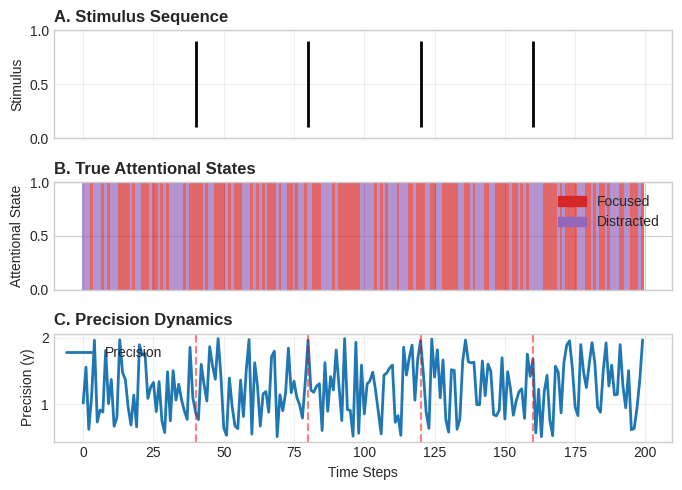
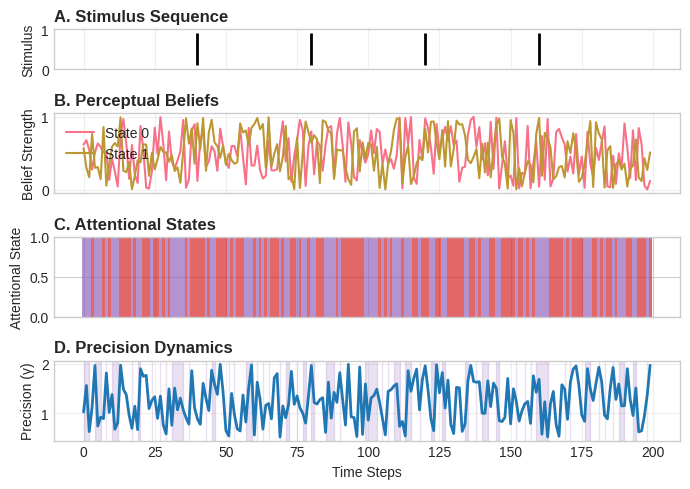
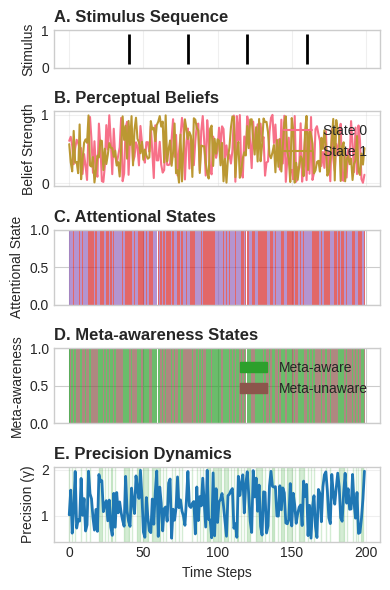
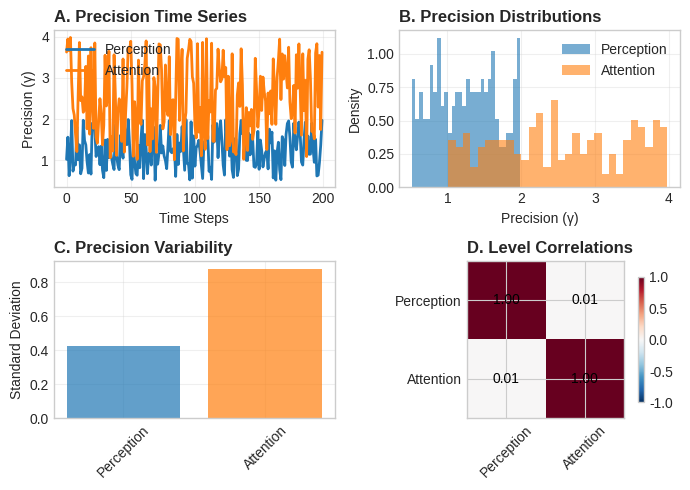
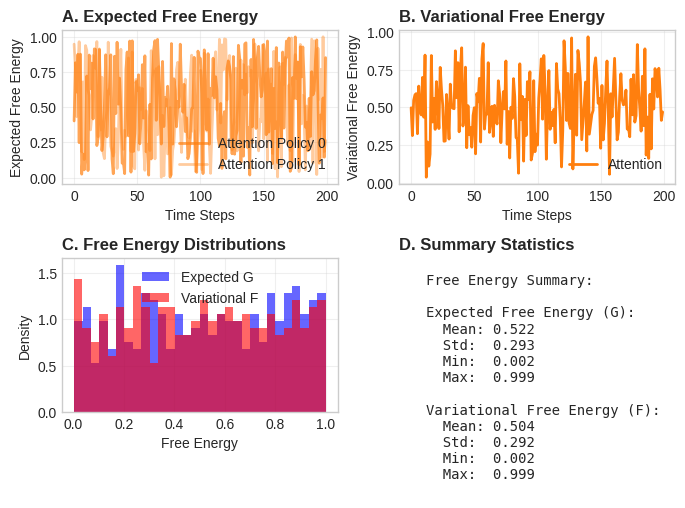
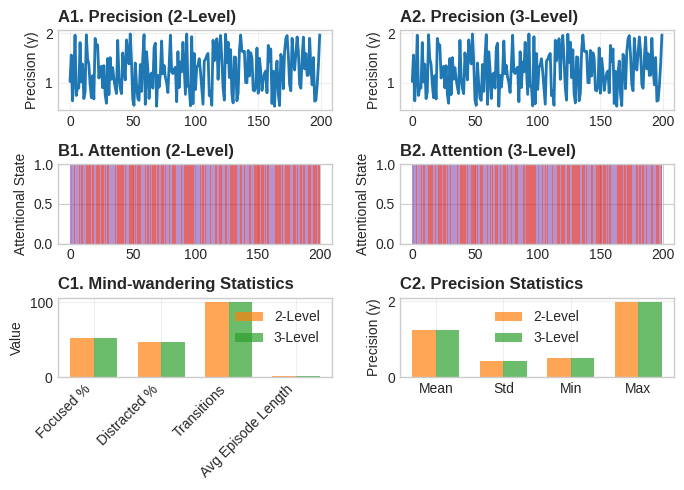

These figures' Python source, in order:
#!/usr/bin/env python3
# -*- coding: utf-8 -*-
"""
Figure Generation Module for Meta-Aware-2

Comprehensive visualization system for generating publication-quality figures
from meta-awareness simulation results. Supports reproduction of all figures
from Sandved-Smith et al. (2021) and custom analysis visualizations.

Part of the meta-aware-2 "golden spike" GNN-specified executable implementation.
"""

import json
from pathlib import Path
from typing import Any, Dict, List, Tuple, Union

import matplotlib.patches as patches
import matplotlib.pyplot as plt
import numpy as np
import seaborn as sns
from matplotlib.colors import LinearSegmentedColormap

# Set style for publication-quality figures
plt.style.use("seaborn-v0_8-whitegrid")
sns.set_palette("husl")


class FigureGenerator:
    """
    Publication-quality figure generator for meta-awareness simulations.
    """

    def __init__(
        self,
        output_dir: Union[str, Path] = "./figures",
        dpi: int = 300,
        figure_format: str = "png",
    ):
        """
        Initialize figure generator.

        Args:
            output_dir: Directory for saving figures
            dpi: Figure resolution
            figure_format: Output format (png, pdf, svg, etc.)
        """
        self.output_dir = Path(output_dir)
        self.output_dir.mkdir(parents=True, exist_ok=True)

        self.dpi = dpi
        self.figure_format = figure_format

        # Set up color schemes
        self._setup_color_schemes()

        # Figure size presets
        self.figure_sizes = {
            "single_column": (3.5, 2.5),
            "double_column": (7.0, 5.0),
            "square": (4.0, 4.0),
            "wide": (8.0, 3.0),
            "tall": (4.0, 6.0),
        }

    def _setup_color_schemes(self):
        """Set up publication-quality color schemes."""
        # Color scheme for different model levels
        self.level_colors = {
            "perception": "#1f77b4",  # Blue
            "attention": "#ff7f0e",  # Orange
            "meta_awareness": "#2ca02c",  # Green
            "level_1": "#1f77b4",
            "level_2": "#ff7f0e",
            "level_3": "#2ca02c",
        }

        # Color scheme for states
        self.state_colors = {
            "focused": "#d62728",  # Red
            "distracted": "#9467bd",  # Purple
            "meta_on": "#2ca02c",  # Green
            "meta_off": "#8c564b",  # Brown
        }

        # Precision colormap
        self.precision_cmap = LinearSegmentedColormap.from_list(
            "precision", ["#440154", "#31688e", "#35b779", "#fde725"]
        )

        # Free energy colormap
        self.free_energy_cmap = LinearSegmentedColormap.from_list(
            "free_energy",
            ["#0d0887", "#6a00a8", "#b12a90", "#e16462", "#fca636", "#f0f921"],
        )

    def generate_figure_7(
        self, results: Dict[str, Any], save_name: str = "figure_7_fixed_attention"
    ) -> Path:
        """
        Generate Figure 7: Fixed attention schedule (Sandved-Smith et al. 2021).

        Args:
            results: Simulation results dictionary
            save_name: Output filename (without extension)

        Returns:
            Path to saved figure
        """
        fig, axes = plt.subplots(
            3,
            1,
            figsize=self.figure_sizes["double_column"],
            sharex=True,
            height_ratios=[1, 1, 1],
        )

        time_steps = results["time_steps"]
        time_range = np.arange(time_steps)

        # Extract data
        stimulus_sequence = results["stimulus_sequence"]
        true_states = results["true_states"]
        precision_values = results["precision_values"]

        # Panel A: Stimulus sequence
        ax = axes[0]
        ax.eventplot(
            [np.where(stimulus_sequence == 1)[0]],
            lineoffsets=0.5,
            linelengths=0.8,
            linewidths=2,
            colors=["black"],
            label="Oddball stimulus",
        )
        ax.set_ylim(0, 1)
        ax.set_ylabel("Stimulus")
        ax.set_title("A. Stimulus Sequence", fontweight="bold", loc="left")
        ax.grid(True, alpha=0.3)

        # Panel B: Attentional states
        ax = axes[1]
        attention_level = self._get_attention_level_name(results)
        if attention_level in true_states:
            att_states = true_states[attention_level]

            # Create color-coded time series
            for t in range(time_steps):
                color = (
                    self.state_colors["focused"]
                    if att_states[t] == 0
                    else self.state_colors["distracted"]
                )
                ax.bar(t, 1, width=1, color=color, alpha=0.7, edgecolor="none")

        ax.set_ylim(0, 1)
        ax.set_ylabel("Attentional State")
        ax.set_title("B. True Attentional States", fontweight="bold", loc="left")

        # Create legend
        focused_patch = patches.Patch(
            color=self.state_colors["focused"], label="Focused"
        )
        distracted_patch = patches.Patch(
            color=self.state_colors["distracted"], label="Distracted"
        )
        ax.legend(handles=[focused_patch, distracted_patch], loc="upper right")

        # Panel C: Precision dynamics
        ax = axes[2]
        perception_level = self._get_perception_level_name(results)
        if perception_level in precision_values:
            precision_ts = precision_values[perception_level]
            ax.plot(
                time_range,
                precision_ts,
                linewidth=2,
                color=self.level_colors["perception"],
                label="Precision",
            )

            # Highlight oddball times
            oddball_times = np.where(stimulus_sequence == 1)[0]
            for oddball_t in oddball_times:
                ax.axvline(oddball_t, color="red", linestyle="--", alpha=0.5)

        ax.set_xlabel("Time Steps")
        ax.set_ylabel("Precision (γ)")
        ax.set_title("C. Precision Dynamics", fontweight="bold", loc="left")
        ax.grid(True, alpha=0.3)
        ax.legend()

        plt.tight_layout()

        # Save figure
        output_path = self.output_dir / f"{save_name}.{self.figure_format}"
        plt.savefig(output_path, dpi=self.dpi, bbox_inches="tight")
        plt.close()

        return output_path

    def generate_figure_10(
        self, results: Dict[str, Any], save_name: str = "figure_10_two_level"
    ) -> Path:
        """
        Generate Figure 10: Two-level model with mind-wandering.

        Args:
            results: Simulation results dictionary
            save_name: Output filename (without extension)

        Returns:
            Path to saved figure
        """
        fig, axes = plt.subplots(
            4,
            1,
            figsize=self.figure_sizes["double_column"],
            sharex=True,
            height_ratios=[0.5, 1, 1, 1],
        )

        time_steps = results["time_steps"]
        time_range = np.arange(time_steps)

        # Extract data
        stimulus_sequence = results["stimulus_sequence"]
        state_posteriors = results["state_posteriors"]
        true_states = results["true_states"]
        precision_values = results["precision_values"]

        # Panel A: Stimulus sequence
        ax = axes[0]
        ax.eventplot(
            [np.where(stimulus_sequence == 1)[0]],
            lineoffsets=0.5,
            linelengths=0.8,
            linewidths=2,
            colors=["black"],
        )
        ax.set_ylim(0, 1)
        ax.set_ylabel("Stimulus")
        ax.set_title("A. Stimulus Sequence", fontweight="bold", loc="left")
        ax.grid(True, alpha=0.3)

        # Panel B: Perceptual beliefs
        ax = axes[1]
        perception_level = self._get_perception_level_name(results)
        if perception_level in state_posteriors:
            beliefs = state_posteriors[perception_level]

            # Plot belief dynamics
            for state_idx in range(beliefs.shape[0]):
                ax.plot(
                    time_range,
                    beliefs[state_idx, :],
                    linewidth=1.5,
                    label=f"State {state_idx}",
                )

        ax.set_ylabel("Belief Strength")
        ax.set_title("B. Perceptual Beliefs", fontweight="bold", loc="left")
        ax.grid(True, alpha=0.3)
        ax.legend()

        # Panel C: Attentional states
        ax = axes[2]
        attention_level = self._get_attention_level_name(results)
        if attention_level in true_states:
            att_states = true_states[attention_level]

            # Create color-coded time series
            for t in range(time_steps):
                color = (
                    self.state_colors["focused"]
                    if att_states[t] == 0
                    else self.state_colors["distracted"]
                )
                ax.bar(t, 1, width=1, color=color, alpha=0.7, edgecolor="none")

        ax.set_ylim(0, 1)
        ax.set_ylabel("Attentional State")
        ax.set_title("C. Attentional States", fontweight="bold", loc="left")

        # Panel D: Precision dynamics
        ax = axes[3]
        if perception_level in precision_values:
            precision_ts = precision_values[perception_level]
            ax.plot(
                time_range,
                precision_ts,
                linewidth=2,
                color=self.level_colors["perception"],
            )

            # Highlight mind-wandering episodes
            if attention_level in true_states:
                wandering_periods = self._identify_mind_wandering_periods(
                    true_states[attention_level]
                )
                for start, end in wandering_periods:
                    ax.axvspan(
                        start, end, alpha=0.2, color=self.state_colors["distracted"]
                    )

        ax.set_xlabel("Time Steps")
        ax.set_ylabel("Precision (γ)")
        ax.set_title("D. Precision Dynamics", fontweight="bold", loc="left")
        ax.grid(True, alpha=0.3)

        plt.tight_layout()

        # Save figure
        output_path = self.output_dir / f"{save_name}.{self.figure_format}"
        plt.savefig(output_path, dpi=self.dpi, bbox_inches="tight")
        plt.close()

        return output_path

    def generate_figure_11(
        self, results: Dict[str, Any], save_name: str = "figure_11_three_level"
    ) -> Path:
        """
        Generate Figure 11: Three-level model with meta-awareness.

        Args:
            results: Simulation results dictionary
            save_name: Output filename (without extension)

        Returns:
            Path to saved figure
        """
        fig, axes = plt.subplots(
            5,
            1,
            figsize=self.figure_sizes["tall"],
            sharex=True,
            height_ratios=[0.5, 1, 1, 1, 1],
        )

        time_steps = results["time_steps"]
        time_range = np.arange(time_steps)

        # Extract data
        stimulus_sequence = results["stimulus_sequence"]
        state_posteriors = results["state_posteriors"]
        true_states = results["true_states"]
        precision_values = results["precision_values"]

        # Panel A: Stimulus sequence
        ax = axes[0]
        ax.eventplot(
            [np.where(stimulus_sequence == 1)[0]],
            lineoffsets=0.5,
            linelengths=0.8,
            linewidths=2,
            colors=["black"],
        )
        ax.set_ylim(0, 1)
        ax.set_ylabel("Stimulus")
        ax.set_title("A. Stimulus Sequence", fontweight="bold", loc="left")
        ax.grid(True, alpha=0.3)

        # Panel B: Perceptual beliefs
        ax = axes[1]
        perception_level = self._get_perception_level_name(results)
        if perception_level in state_posteriors:
            beliefs = state_posteriors[perception_level]

            for state_idx in range(beliefs.shape[0]):
                ax.plot(
                    time_range,
                    beliefs[state_idx, :],
                    linewidth=1.5,
                    label=f"State {state_idx}",
                )

        ax.set_ylabel("Belief Strength")
        ax.set_title("B. Perceptual Beliefs", fontweight="bold", loc="left")
        ax.grid(True, alpha=0.3)
        ax.legend()

        # Panel C: Attentional states
        ax = axes[2]
        attention_level = self._get_attention_level_name(results)
        if attention_level in true_states:
            att_states = true_states[attention_level]

            for t in range(time_steps):
                color = (
                    self.state_colors["focused"]
                    if att_states[t] == 0
                    else self.state_colors["distracted"]
                )
                ax.bar(t, 1, width=1, color=color, alpha=0.7, edgecolor="none")

        ax.set_ylim(0, 1)
        ax.set_ylabel("Attentional State")
        ax.set_title("C. Attentional States", fontweight="bold", loc="left")

        # Panel D: Meta-awareness states
        ax = axes[3]
        if len(results["level_names"]) >= 3:
            meta_level = results["level_names"][2]
            if meta_level in true_states:
                meta_states = true_states[meta_level]

                for t in range(time_steps):
                    color = (
                        self.state_colors["meta_on"]
                        if meta_states[t] == 0
                        else self.state_colors["meta_off"]
                    )
                    ax.bar(t, 1, width=1, color=color, alpha=0.7, edgecolor="none")

        ax.set_ylim(0, 1)
        ax.set_ylabel("Meta-awareness")
        ax.set_title("D. Meta-awareness States", fontweight="bold", loc="left")

        # Create legend for meta-awareness
        meta_on_patch = patches.Patch(
            color=self.state_colors["meta_on"], label="Meta-aware"
        )
        meta_off_patch = patches.Patch(
            color=self.state_colors["meta_off"], label="Meta-unaware"
        )
        ax.legend(handles=[meta_on_patch, meta_off_patch], loc="upper right")

        # Panel E: Precision dynamics
        ax = axes[4]
        if perception_level in precision_values:
            precision_ts = precision_values[perception_level]
            ax.plot(
                time_range,
                precision_ts,
                linewidth=2,
                color=self.level_colors["perception"],
            )

            # Highlight meta-awareness control periods
            if len(results["level_names"]) >= 3:
                meta_level = results["level_names"][2]
                if meta_level in true_states:
                    meta_control_periods = self._identify_meta_control_periods(
                        true_states[meta_level]
                    )
                    for start, end in meta_control_periods:
                        ax.axvspan(
                            start, end, alpha=0.2, color=self.state_colors["meta_on"]
                        )

        ax.set_xlabel("Time Steps")
        ax.set_ylabel("Precision (γ)")
        ax.set_title("E. Precision Dynamics", fontweight="bold", loc="left")
        ax.grid(True, alpha=0.3)

        plt.tight_layout()

        # Save figure
        output_path = self.output_dir / f"{save_name}.{self.figure_format}"
        plt.savefig(output_path, dpi=self.dpi, bbox_inches="tight")
        plt.close()

        return output_path

    def generate_precision_analysis(
        self, results: Dict[str, Any], save_name: str = "precision_analysis"
    ) -> Path:
        """
        Generate comprehensive precision analysis figure.

        Args:
            results: Simulation results dictionary
            save_name: Output filename (without extension)

        Returns:
            Path to saved figure
        """
        fig, axes = plt.subplots(2, 2, figsize=self.figure_sizes["double_column"])

        precision_values = results["precision_values"]
        time_steps = results["time_steps"]
        time_range = np.arange(time_steps)

        # Panel A: Precision time series
        ax = axes[0, 0]
        for level_name, precision_ts in precision_values.items():
            color = self.level_colors.get(level_name, "gray")
            ax.plot(
                time_range,
                precision_ts,
                linewidth=2,
                color=color,
                label=level_name.title(),
            )

        ax.set_xlabel("Time Steps")
        ax.set_ylabel("Precision (γ)")
        ax.set_title("A. Precision Time Series", fontweight="bold", loc="left")
        ax.grid(True, alpha=0.3)
        ax.legend()

        # Panel B: Precision distributions
        ax = axes[0, 1]
        for level_name, precision_ts in precision_values.items():
            color = self.level_colors.get(level_name, "gray")
            ax.hist(
                precision_ts,
                bins=30,
                alpha=0.6,
                color=color,
                label=level_name.title(),
                density=True,
            )

        ax.set_xlabel("Precision (γ)")
        ax.set_ylabel("Density")
        ax.set_title("B. Precision Distributions", fontweight="bold", loc="left")
        ax.grid(True, alpha=0.3)
        ax.legend()

        # Panel C: Precision variability
        ax = axes[1, 0]
        level_names = list(precision_values.keys())
        variabilities = [np.std(precision_values[name]) for name in level_names]
        colors = [self.level_colors.get(name, "gray") for name in level_names]

        ax.bar(range(len(level_names)), variabilities, color=colors, alpha=0.7)
        ax.set_xticks(range(len(level_names)))
        ax.set_xticklabels([name.title() for name in level_names], rotation=45)
        ax.set_ylabel("Standard Deviation")
        ax.set_title("C. Precision Variability", fontweight="bold", loc="left")
        ax.grid(True, alpha=0.3)

        # Panel D: Precision correlation matrix (if multiple levels)
        ax = axes[1, 1]
        if len(precision_values) > 1:
            precision_matrix = np.array(
                [precision_values[name] for name in level_names]
            )
            correlation_matrix = np.corrcoef(precision_matrix)

            im = ax.imshow(correlation_matrix, cmap="RdBu_r", vmin=-1, vmax=1)
            ax.set_xticks(range(len(level_names)))
            ax.set_yticks(range(len(level_names)))
            ax.set_xticklabels([name.title() for name in level_names], rotation=45)
            ax.set_yticklabels([name.title() for name in level_names])

            # Add correlation values
            for i in range(len(level_names)):
                for j in range(len(level_names)):
                    ax.text(
                        j,
                        i,
                        f"{correlation_matrix[i, j]:.2f}",
                        ha="center",
                        va="center",
                        color="black",
                    )

            plt.colorbar(im, ax=ax, shrink=0.8)
        else:
            ax.text(
                0.5,
                0.5,
                "Requires multiple\nlevels for correlation",
                ha="center",
                va="center",
                transform=ax.transAxes,
            )

        ax.set_title("D. Level Correlations", fontweight="bold", loc="left")

        plt.tight_layout()

        # Save figure
        output_path = self.output_dir / f"{save_name}.{self.figure_format}"
        plt.savefig(output_path, dpi=self.dpi, bbox_inches="tight")
        plt.close()

        return output_path

    def generate_free_energy_analysis(
        self, results: Dict[str, Any], save_name: str = "free_energy_analysis"
    ) -> Path:
        """
        Generate free energy analysis figure.

        Args:
            results: Simulation results dictionary
            save_name: Output filename (without extension)

        Returns:
            Path to saved figure
        """
        fig, axes = plt.subplots(2, 2, figsize=self.figure_sizes["double_column"])

        expected_free_energy = results.get("expected_free_energy", {})
        variational_free_energy = results.get("variational_free_energy", {})
        time_steps = results["time_steps"]
        time_range = np.arange(time_steps)

        # Panel A: Expected free energy over time
        ax = axes[0, 0]
        for level_name, G_values in expected_free_energy.items():
            if G_values.ndim > 1:  # Multiple policies
                for policy_idx in range(G_values.shape[0]):
                    color = self.level_colors.get(level_name, "gray")
                    alpha = 0.7 if policy_idx == 0 else 0.4
                    ax.plot(
                        time_range,
                        G_values[policy_idx, :],
                        linewidth=2,
                        color=color,
                        alpha=alpha,
                        label=f"{level_name.title()} Policy {policy_idx}",
                    )
            else:
                color = self.level_colors.get(level_name, "gray")
                ax.plot(
                    time_range,
                    G_values,
                    linewidth=2,
                    color=color,
                    label=level_name.title(),
                )

        ax.set_xlabel("Time Steps")
        ax.set_ylabel("Expected Free Energy")
        ax.set_title("A. Expected Free Energy", fontweight="bold", loc="left")
        ax.grid(True, alpha=0.3)
        if ax.get_legend_handles_labels()[0]:  # Check if there are any legend entries
            ax.legend()

        # Panel B: Variational free energy over time
        ax = axes[0, 1]
        for level_name, F_values in variational_free_energy.items():
            color = self.level_colors.get(level_name, "gray")
            if F_values.ndim > 1:
                # Average over policies if multiple
                F_avg = np.mean(F_values, axis=0)
                ax.plot(
                    time_range,
                    F_avg,
                    linewidth=2,
                    color=color,
                    label=level_name.title(),
                )
            else:
                ax.plot(
                    time_range,
                    F_values,
                    linewidth=2,
                    color=color,
                    label=level_name.title(),
                )

        ax.set_xlabel("Time Steps")
        ax.set_ylabel("Variational Free Energy")
        ax.set_title("B. Variational Free Energy", fontweight="bold", loc="left")
        ax.grid(True, alpha=0.3)
        if ax.get_legend_handles_labels()[0]:
            ax.legend()

        # Panel C: Free energy distributions
        ax = axes[1, 0]
        all_G_values = []
        all_F_values = []

        for level_name in expected_free_energy.keys():
            G_vals = expected_free_energy[level_name]
            if G_vals.ndim > 1:
                all_G_values.extend(G_vals.flatten())
            else:
                all_G_values.extend(G_vals)

        for level_name in variational_free_energy.keys():
            F_vals = variational_free_energy[level_name]
            if F_vals.ndim > 1:
                all_F_values.extend(F_vals.flatten())
            else:
                all_F_values.extend(F_vals)

        if all_G_values:
            ax.hist(
                all_G_values,
                bins=30,
                alpha=0.6,
                color="blue",
                label="Expected G",
                density=True,
            )
        if all_F_values:
            ax.hist(
                all_F_values,
                bins=30,
                alpha=0.6,
                color="red",
                label="Variational F",
                density=True,
            )

        ax.set_xlabel("Free Energy")
        ax.set_ylabel("Density")
        ax.set_title("C. Free Energy Distributions", fontweight="bold", loc="left")
        ax.grid(True, alpha=0.3)
        ax.legend()

        # Panel D: Free energy summary statistics
        ax = axes[1, 1]
        ax.axis("off")

        # Create summary text
        summary_text = "Free Energy Summary:\n\n"

        if all_G_values:
            summary_text += "Expected Free Energy (G):\n"
            summary_text += f"  Mean: {np.mean(all_G_values):.3f}\n"
            summary_text += f"  Std:  {np.std(all_G_values):.3f}\n"
            summary_text += f"  Min:  {np.min(all_G_values):.3f}\n"
            summary_text += f"  Max:  {np.max(all_G_values):.3f}\n\n"

        if all_F_values:
            summary_text += "Variational Free Energy (F):\n"
            summary_text += f"  Mean: {np.mean(all_F_values):.3f}\n"
            summary_text += f"  Std:  {np.std(all_F_values):.3f}\n"
            summary_text += f"  Min:  {np.min(all_F_values):.3f}\n"
            summary_text += f"  Max:  {np.max(all_F_values):.3f}\n"

        ax.text(
            0.1,
            0.9,
            summary_text,
            transform=ax.transAxes,
            fontfamily="monospace",
            fontsize=10,
            verticalalignment="top",
        )
        ax.set_title("D. Summary Statistics", fontweight="bold", loc="left")

        plt.tight_layout()

        # Save figure
        output_path = self.output_dir / f"{save_name}.{self.figure_format}"
        plt.savefig(output_path, dpi=self.dpi, bbox_inches="tight")
        plt.close()

        return output_path

    def generate_model_comparison(
        self,
        results_2level: Dict[str, Any],
        results_3level: Dict[str, Any],
        save_name: str = "model_comparison",
    ) -> Path:
        """
        Generate comparison figure between 2-level and 3-level models.

        Args:
            results_2level: Two-level model results
            results_3level: Three-level model results
            save_name: Output filename (without extension)

        Returns:
            Path to saved figure
        """
        fig, axes = plt.subplots(3, 2, figsize=self.figure_sizes["double_column"])

        time_steps = min(results_2level["time_steps"], results_3level["time_steps"])
        time_range = np.arange(time_steps)

        # Panel A1 & A2: Precision dynamics comparison
        for idx, (results, title_suffix) in enumerate(
            [(results_2level, "2-Level"), (results_3level, "3-Level")]
        ):
            ax = axes[0, idx]
            precision_values = results["precision_values"]
            perception_level = self._get_perception_level_name(results)

            if perception_level in precision_values:
                precision_ts = precision_values[perception_level][:time_steps]
                ax.plot(
                    time_range,
                    precision_ts,
                    linewidth=2,
                    color=self.level_colors["perception"],
                )

            ax.set_ylabel("Precision (γ)")
            ax.set_title(
                f"A{idx + 1}. Precision ({title_suffix})", fontweight="bold", loc="left"
            )
            ax.grid(True, alpha=0.3)

        # Panel B1 & B2: Attentional state dynamics
        for idx, (results, title_suffix) in enumerate(
            [(results_2level, "2-Level"), (results_3level, "3-Level")]
        ):
            ax = axes[1, idx]
            true_states = results["true_states"]
            attention_level = self._get_attention_level_name(results)

            if attention_level in true_states:
                att_states = true_states[attention_level][:time_steps]

                for t in range(time_steps):
                    color = (
                        self.state_colors["focused"]
                        if att_states[t] == 0
                        else self.state_colors["distracted"]
                    )
                    ax.bar(t, 1, width=1, color=color, alpha=0.7, edgecolor="none")

            ax.set_ylim(0, 1)
            ax.set_ylabel("Attentional State")
            ax.set_title(
                f"B{idx + 1}. Attention ({title_suffix})", fontweight="bold", loc="left"
            )

        # Panel C1 & C2: Mind-wandering statistics
        ax = axes[2, 0]

        # Calculate mind-wandering statistics
        stats_2level = self._calculate_mind_wandering_stats(results_2level)
        stats_3level = self._calculate_mind_wandering_stats(results_3level)

        categories = ["Focused %", "Distracted %", "Transitions", "Avg Episode Length"]
        values_2level = [
            stats_2level["focused_percentage"],
            stats_2level["distracted_percentage"],
            stats_2level["num_transitions"],
            stats_2level["avg_episode_length"],
        ]
        values_3level = [
            stats_3level["focused_percentage"],
            stats_3level["distracted_percentage"],
            stats_3level["num_transitions"],
            stats_3level["avg_episode_length"],
        ]

        x = np.arange(len(categories))
        width = 0.35

        ax.bar(
            x - width / 2,
            values_2level,
            width,
            label="2-Level",
            color=self.level_colors["attention"],
            alpha=0.7,
        )
        ax.bar(
            x + width / 2,
            values_3level,
            width,
            label="3-Level",
            color=self.level_colors["meta_awareness"],
            alpha=0.7,
        )

        ax.set_ylabel("Value")
        ax.set_title("C1. Mind-wandering Statistics", fontweight="bold", loc="left")
        ax.set_xticks(x)
        ax.set_xticklabels(categories, rotation=45, ha="right")
        ax.legend()
        ax.grid(True, alpha=0.3)

        # Panel C2: Precision comparison statistics
        ax = axes[2, 1]

        prec_stats_2level = self._calculate_precision_stats(results_2level)
        prec_stats_3level = self._calculate_precision_stats(results_3level)

        prec_categories = ["Mean", "Std", "Min", "Max"]
        prec_values_2level = [
            prec_stats_2level["mean"],
            prec_stats_2level["std"],
            prec_stats_2level["min"],
            prec_stats_2level["max"],
        ]
        prec_values_3level = [
            prec_stats_3level["mean"],
            prec_stats_3level["std"],
            prec_stats_3level["min"],
            prec_stats_3level["max"],
        ]

        x = np.arange(len(prec_categories))

        ax.bar(
            x - width / 2,
            prec_values_2level,
            width,
            label="2-Level",
            color=self.level_colors["attention"],
            alpha=0.7,
        )
        ax.bar(
            x + width / 2,
            prec_values_3level,
            width,
            label="3-Level",
            color=self.level_colors["meta_awareness"],
            alpha=0.7,
        )

        ax.set_ylabel("Precision (γ)")
        ax.set_title("C2. Precision Statistics", fontweight="bold", loc="left")
        ax.set_xticks(x)
        ax.set_xticklabels(prec_categories)
        ax.legend()
        ax.grid(True, alpha=0.3)

        plt.tight_layout()

        # Save figure
        output_path = self.output_dir / f"{save_name}.{self.figure_format}"
        plt.savefig(output_path, dpi=self.dpi, bbox_inches="tight")
        plt.close()

        return output_path

    def save_analysis_summary(
        self, results: Dict[str, Any], save_name: str = "analysis_summary"
    ) -> Path:
        """
        Save comprehensive analysis summary as JSON.

        Args:
            results: Simulation results dictionary
            save_name: Output filename (without extension)

        Returns:
            Path to saved JSON file
        """
        # Calculate comprehensive statistics
        summary = {
            "model_info": {
                "name": results.get("model_name", "Unknown"),
                "num_levels": results.get("num_levels", 0),
                "level_names": results.get("level_names", []),
                "time_steps": results.get("time_steps", 0),
            },
            "mind_wandering_stats": self._calculate_mind_wandering_stats(results),
            "precision_stats": self._calculate_precision_stats(results),
            "free_energy_stats": self._calculate_free_energy_stats(results),
            "behavioral_analysis": self._calculate_behavioral_analysis(results),
        }

        # Save to JSON
        output_path = self.output_dir / f"{save_name}.json"
        with open(output_path, "w") as f:
            json.dump(summary, f, indent=2, default=str)

        return output_path

    # Helper methods
    def _get_perception_level_name(self, results: Dict[str, Any]) -> str:
        """Get the name of the perception level."""
        level_names = results.get("level_names", [])
        if level_names:
            return level_names[0]
        return "perception"

    def _get_attention_level_name(self, results: Dict[str, Any]) -> str:
        """Get the name of the attention level."""
        level_names = results.get("level_names", [])
        if len(level_names) > 1:
            return level_names[1]
        return "attention"

    def _identify_mind_wandering_periods(
        self, att_states: np.ndarray
    ) -> List[Tuple[int, int]]:
        """Identify continuous mind-wandering periods."""
        periods = []
        in_period = False
        start = 0

        for t, state in enumerate(att_states):
            if state == 1 and not in_period:  # Start of distracted period
                start = t
                in_period = True
            elif state == 0 and in_period:  # End of distracted period
                periods.append((start, t - 1))
                in_period = False

        # Handle case where period extends to end
        if in_period:
            periods.append((start, len(att_states) - 1))

        return periods

    def _identify_meta_control_periods(
        self, meta_states: np.ndarray
    ) -> List[Tuple[int, int]]:
        """Identify meta-awareness control periods."""
        periods = []
        in_period = False
        start = 0

        for t, state in enumerate(meta_states):
            if state == 0 and not in_period:  # Start of meta-aware period
                start = t
                in_period = True
            elif state == 1 and in_period:  # End of meta-aware period
                periods.append((start, t - 1))
                in_period = False

        if in_period:
            periods.append((start, len(meta_states) - 1))

        return periods

    def _calculate_mind_wandering_stats(
        self, results: Dict[str, Any]
    ) -> Dict[str, float]:
        """Calculate mind-wandering statistics."""
        attention_level = self._get_attention_level_name(results)
        true_states = results.get("true_states", {})

        if attention_level not in true_states:
            return {
                "focused_percentage": 0,
                "distracted_percentage": 0,
                "num_transitions": 0,
                "avg_episode_length": 0,
            }

        att_states = true_states[attention_level]

        # Calculate percentages
        focused_percentage = np.mean(att_states == 0) * 100
        distracted_percentage = np.mean(att_states == 1) * 100

        # Calculate transitions
        transitions = np.sum(np.diff(att_states) != 0)

        # Calculate average episode length
        episodes = self._identify_mind_wandering_periods(att_states)
        if episodes:
            avg_episode_length = np.mean([end - start + 1 for start, end in episodes])
        else:
            avg_episode_length = 0

        return {
            "focused_percentage": focused_percentage,
            "distracted_percentage": distracted_percentage,
            "num_transitions": transitions,
            "avg_episode_length": avg_episode_length,
        }

    def _calculate_precision_stats(self, results: Dict[str, Any]) -> Dict[str, float]:
        """Calculate precision statistics."""
        perception_level = self._get_perception_level_name(results)
        precision_values = results.get("precision_values", {})

        if perception_level not in precision_values:
            return {"mean": 0, "std": 0, "min": 0, "max": 0}

        precision_ts = precision_values[perception_level]

        return {
            "mean": float(np.mean(precision_ts)),
            "std": float(np.std(precision_ts)),
            "min": float(np.min(precision_ts)),
            "max": float(np.max(precision_ts)),
        }

    def _calculate_free_energy_stats(self, results: Dict[str, Any]) -> Dict[str, Any]:
        """Calculate free energy statistics."""
        expected_G = results.get("expected_free_energy", {})
        variational_F = results.get("variational_free_energy", {})

        stats = {"expected": {}, "variational": {}}

        for level_name, G_values in expected_G.items():
            if G_values.size > 0:
                stats["expected"][level_name] = {
                    "mean": float(np.mean(G_values)),
                    "std": float(np.std(G_values)),
                    "min": float(np.min(G_values)),
                    "max": float(np.max(G_values)),
                }

        for level_name, F_values in variational_F.items():
            if F_values.size > 0:
                stats["variational"][level_name] = {
                    "mean": float(np.mean(F_values)),
                    "std": float(np.std(F_values)),
                    "min": float(np.min(F_values)),
                    "max": float(np.max(F_values)),
                }

        return stats

    def _calculate_behavioral_analysis(self, results: Dict[str, Any]) -> Dict[str, Any]:
        """Calculate behavioral analysis metrics."""
        stimulus_sequence = results.get("stimulus_sequence", np.array([]))

        # Find oddball responses (simplified)
        oddball_times = np.where(stimulus_sequence == 1)[0]

        analysis = {
            "num_oddballs": len(oddball_times),
            "oddball_intervals": [],
            "response_patterns": {},
        }

        if len(oddball_times) > 1:
            intervals = np.diff(oddball_times)
            analysis["oddball_intervals"] = intervals.tolist()
            analysis["mean_interval"] = float(np.mean(intervals))
            analysis["std_interval"] = float(np.std(intervals))

        return analysis


# Example usage and testing
if __name__ == "__main__":
    # Create figure generator
    generator = FigureGenerator("./test_figures")

    # Create test results for validation
    time_steps = 200
    sample_results = {
        "model_name": "test_meta_awareness",
        "num_levels": 3,
        "level_names": ["perception", "attention", "meta_awareness"],
        "time_steps": time_steps,
        "stimulus_sequence": np.zeros(time_steps),
        "state_posteriors": {"perception": np.random.random((2, time_steps))},
        "true_states": {
            "attention": np.random.choice([0, 1], time_steps),
            "meta_awareness": np.random.choice([0, 1], time_steps),
        },
        "precision_values": {
            "perception": np.random.uniform(0.5, 2.0, time_steps),
            "attention": np.random.uniform(1.0, 4.0, time_steps),
        },
        "expected_free_energy": {"attention": np.random.random((2, time_steps))},
        "variational_free_energy": {"attention": np.random.random((2, time_steps))},
    }

    # Add some oddballs
    sample_results["stimulus_sequence"][[40, 80, 120, 160]] = 1

    # Generate test figures
    fig7_path = generator.generate_figure_7(sample_results)
    fig10_path = generator.generate_figure_10(sample_results)
    fig11_path = generator.generate_figure_11(sample_results)

    precision_path = generator.generate_precision_analysis(sample_results)
    free_energy_path = generator.generate_free_energy_analysis(sample_results)

    # Generate model comparison (using same results for both models for testing)
    comparison_path = generator.generate_model_comparison(
        sample_results, sample_results
    )

    # Save analysis summary
    summary_path = generator.save_analysis_summary(sample_results)

    print("Test figures generated:")
    print(f"  Figure 7: {fig7_path}")
    print(f"  Figure 10: {fig10_path}")
    print(f"  Figure 11: {fig11_path}")
    print(f"  Precision analysis: {precision_path}")
    print(f"  Free energy analysis: {free_energy_path}")
    print(f"  Model comparison: {comparison_path}")
    print(f"  Analysis summary: {summary_path}")
